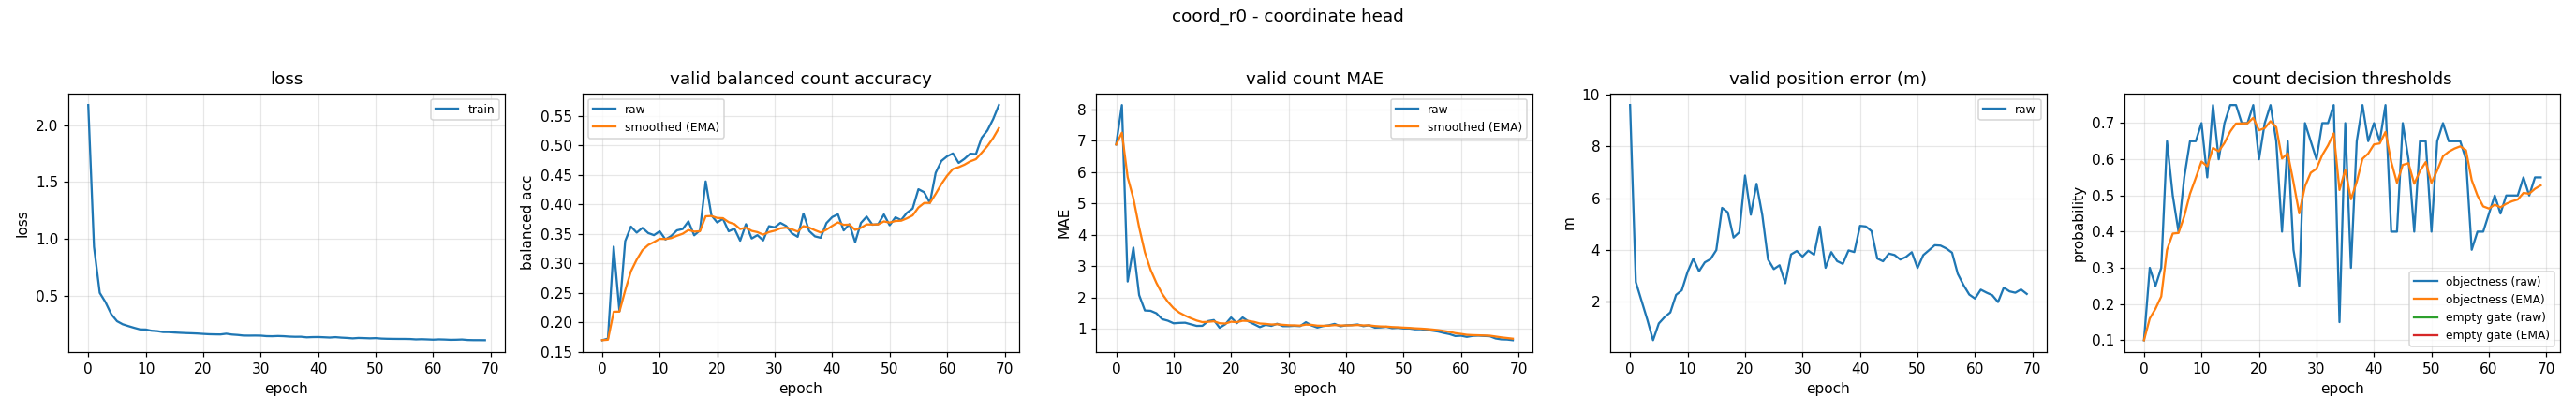

Data behind this chart, as committed beside it:
epoch, train_loss, valid_bal, valid_bal_smoothed, valid_mae, valid_mae_smoothed, valid_error_m, valid_threshold, valid_threshold_smoothed, valid_empty_threshold, valid_empty_threshold_smoothed
0, 2.177, 0.1696, 0.1696, 6.883, 6.883, 9.61, 0.1, 0.1, nan, nan
1, 0.93, 0.1723, 0.1704, 8.144, 7.261, 2.746, 0.3, 0.16, nan, nan
2, 0.5257, 0.3283, 0.2178, 2.508, 5.835, 2.017, 0.25, 0.187, nan, nan
3, 0.4432, 0.2188, 0.2181, 3.593, 5.163, 1.287, 0.3, 0.2209, nan, nan
4, 0.3382, 0.3375, 0.2539, 2.074, 4.236, 0.4897, 0.65, 0.3496, nan, nan
5, 0.2767, 0.3621, 0.2864, 1.582, 3.44, 1.14, 0.5, 0.3947, nan, nan
6, 0.2493, 0.3519, 0.306, 1.572, 2.88, 1.384, 0.4, 0.3963, nan, nan
7, 0.2332, 0.3599, 0.3222, 1.492, 2.463, 1.568, 0.55, 0.4424, nan, nan
8, 0.2181, 0.3512, 0.3309, 1.306, 2.116, 2.248, 0.65, 0.5047, nan, nan
9, 0.2043, 0.3476, 0.3359, 1.255, 1.858, 2.428, 0.65, 0.5483, nan, nan
10, 0.2035, 0.3542, 0.3414, 1.173, 1.652, 3.136, 0.7, 0.5938, nan, nan
11, 0.1927, 0.3403, 0.3411, 1.186, 1.512, 3.652, 0.55, 0.5807, nan, nan
12, 0.1892, 0.3462, 0.3426, 1.191, 1.416, 3.165, 0.75, 0.6315, nan, nan
13, 0.181, 0.3557, 0.3466, 1.141, 1.334, 3.509, 0.6, 0.622, nan, nan
14, 0.1808, 0.358, 0.35, 1.09, 1.261, 3.636, 0.7, 0.6454, nan, nan
15, 0.177, 0.371, 0.3563, 1.093, 1.21, 3.985, 0.75, 0.6768, nan, nan
16, 0.1743, 0.3474, 0.3536, 1.245, 1.221, 5.622, 0.75, 0.6988, nan, nan
17, 0.172, 0.3556, 0.3542, 1.277, 1.237, 5.449, 0.7, 0.6991, nan, nan
18, 0.1704, 0.4386, 0.3795, 1.029, 1.175, 4.469, 0.7, 0.6994, nan, nan
19, 0.1682, 0.3812, 0.38, 1.144, 1.166, 4.676, 0.75, 0.7146, nan, nan
20, 0.1647, 0.369, 0.3767, 1.359, 1.224, 6.876, 0.6, 0.6802, nan, nan
21, 0.1619, 0.3753, 0.3763, 1.176, 1.209, 5.356, 0.7, 0.6861, nan, nan
22, 0.1607, 0.3541, 0.3697, 1.359, 1.254, 6.557, 0.75, 0.7053, nan, nan
23, 0.16, 0.3586, 0.3664, 1.234, 1.248, 5.341, 0.65, 0.6887, nan, nan
24, 0.1664, 0.3382, 0.3579, 1.144, 1.217, 3.621, 0.4, 0.6021, nan, nan
25, 0.1591, 0.3663, 0.3604, 1.051, 1.167, 3.247, 0.65, 0.6165, nan, nan
26, 0.1555, 0.342, 0.3549, 1.125, 1.154, 3.396, 0.35, 0.5365, nan, nan
27, 0.1501, 0.3476, 0.3527, 1.09, 1.135, 2.698, 0.25, 0.4506, nan, nan
28, 0.1497, 0.3387, 0.3485, 1.16, 1.142, 3.818, 0.7, 0.5254, nan, nan
29, 0.1502, 0.3628, 0.3528, 1.082, 1.124, 3.951, 0.65, 0.5628, nan, nan
30, 0.1495, 0.3609, 0.3552, 1.082, 1.112, 3.733, 0.6, 0.5739, nan, nan
31, 0.1451, 0.3684, 0.3592, 1.093, 1.106, 3.961, 0.7, 0.6118, nan, nan
32, 0.1442, 0.3631, 0.3603, 1.082, 1.099, 3.807, 0.7, 0.6382, nan, nan
33, 0.1463, 0.3508, 0.3575, 1.207, 1.132, 4.897, 0.75, 0.6718, nan, nan
34, 0.1445, 0.3448, 0.3537, 1.104, 1.123, 3.296, 0.15, 0.5152, nan, nan
35, 0.141, 0.3843, 0.3629, 1.037, 1.097, 3.907, 0.7, 0.5707, nan, nan
36, 0.1393, 0.3546, 0.3604, 1.085, 1.094, 3.559, 0.3, 0.4895, nan, nan
37, 0.1398, 0.3456, 0.3559, 1.109, 1.098, 3.45, 0.65, 0.5376, nan, nan
38, 0.1344, 0.3431, 0.3521, 1.154, 1.115, 3.973, 0.75, 0.6013, nan, nan
39, 0.1365, 0.368, 0.3569, 1.077, 1.104, 3.909, 0.65, 0.6159, nan, nan
40, 0.1372, 0.3782, 0.3633, 1.109, 1.105, 4.926, 0.7, 0.6412, nan, nan
41, 0.135, 0.3829, 0.3692, 1.117, 1.109, 4.901, 0.65, 0.6438, nan, nan
42, 0.1325, 0.3556, 0.3651, 1.136, 1.117, 4.72, 0.75, 0.6757, nan, nan
43, 0.136, 0.3662, 0.3654, 1.082, 1.107, 3.658, 0.4, 0.593, nan, nan
44, 0.1319, 0.3358, 0.3565, 1.112, 1.108, 3.551, 0.4, 0.5351, nan, nan
45, 0.1292, 0.3683, 0.3601, 1.035, 1.086, 3.85, 0.7, 0.5846, nan, nan
46, 0.1254, 0.3791, 0.3658, 1.043, 1.073, 3.795, 0.6, 0.5892, nan, nan
47, 0.129, 0.3653, 0.3656, 1.061, 1.069, 3.618, 0.4, 0.5324, nan, nan
48, 0.1276, 0.3662, 0.3658, 1.019, 1.054, 3.721, 0.65, 0.5677, nan, nan
49, 0.1257, 0.3827, 0.3708, 1.029, 1.047, 3.903, 0.65, 0.5924, nan, nan
50, 0.1274, 0.3644, 0.3689, 1.008, 1.035, 3.29, 0.4, 0.5347, nan, nan
51, 0.1234, 0.3778, 0.3716, 1.008, 1.027, 3.791, 0.65, 0.5693, nan, nan
52, 0.1218, 0.3732, 0.3721, 0.9814, 1.013, 3.982, 0.7, 0.6085, nan, nan
53, 0.121, 0.3855, 0.3761, 0.984, 1.005, 4.175, 0.65, 0.6209, nan, nan
54, 0.1205, 0.3927, 0.3811, 0.9628, 0.992, 4.16, 0.65, 0.6297, nan, nan
55, 0.1204, 0.4254, 0.3944, 0.9362, 0.9752, 4.049, 0.65, 0.6358, nan, nan
56, 0.1196, 0.4203, 0.4022, 0.9096, 0.9555, 3.886, 0.6, 0.625, nan, nan
57, 0.1163, 0.4023, 0.4022, 0.8644, 0.9282, 3.062, 0.35, 0.5425, nan, nan
58, 0.1179, 0.4531, 0.4175, 0.8271, 0.8979, 2.627, 0.4, 0.4998, nan, nan
59, 0.1161, 0.4733, 0.4342, 0.766, 0.8583, 2.261, 0.4, 0.4698, nan, nan
... 10 more rows
